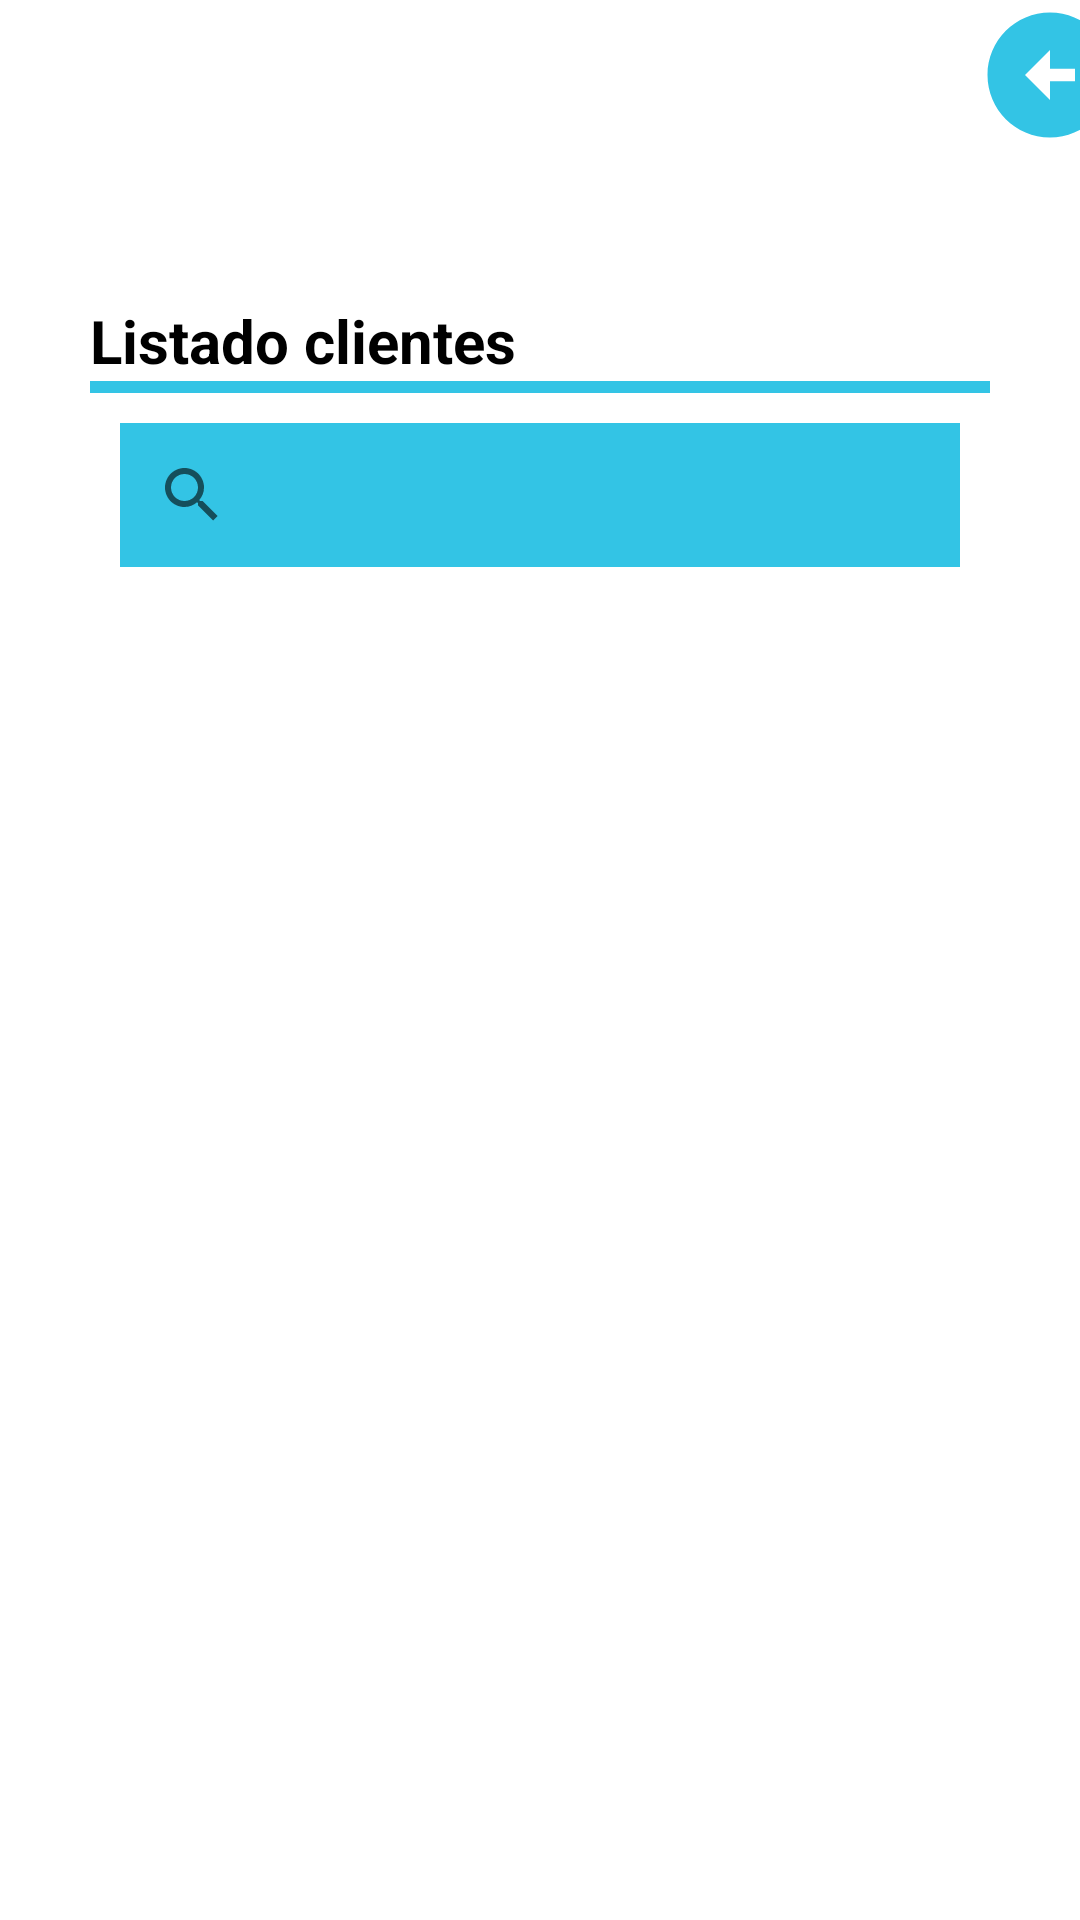

Write the Android layout XML for this screen, with the resource values it uses.
<!-- AndroidManifest.xml: application theme Theme.Corresponsal -->
<!-- res/layout/activity_admin_listado_clientes.xml -->
<?xml version="1.0" encoding="utf-8"?>
<LinearLayout xmlns:android="http://schemas.android.com/apk/res/android"
    xmlns:app="http://schemas.android.com/apk/res-auto"
    xmlns:tools="http://schemas.android.com/tools"
    android:layout_width="match_parent"
    android:layout_height="match_parent"
    android:orientation="vertical"
    tools:context=".AdminListadoClientes">


    <LinearLayout
        android:layout_width="match_parent"
        android:layout_height="wrap_content"
        android:orientation="vertical" >

        <ImageView
            android:id="@+id/regresar_listado_clientes"
            android:layout_width="100dp"
            android:layout_height="50dp"
            android:layout_marginLeft="300dp"
            android:layout_weight="1"
            android:onClick="devolverlistadoclientes"
            android:src="@drawable/ic_baseline_arrow_circle_left_24"
            app:srcCompat="@drawable/ic_baseline_arrow_circle_left_24" />
    </LinearLayout>

    <LinearLayout
        android:layout_width="match_parent"
        android:layout_height="wrap_content"
        android:orientation="vertical">

        <TextView
            android:id="@+id/textView12"
            android:layout_width="match_parent"
            android:layout_height="wrap_content"
            android:layout_marginLeft="30dp"
            android:layout_marginTop="50dp"
            android:text="Listado clientes"
            android:textAlignment="textStart"
            android:textColor="@color/black"
            android:textSize="20sp"
            android:textStyle="bold" />

        <LinearLayout
            android:layout_width="match_parent"
            android:layout_height="4dp"
            android:layout_marginLeft="30dp"
            android:layout_marginRight="30dp"
            android:background="#33C4E5"
            android:backgroundTint="#33C4E5"
            android:orientation="vertical">

        </LinearLayout>
    </LinearLayout>
    <LinearLayout
        android:layout_width="match_parent"
        android:layout_height="wrap_content"
        android:orientation="vertical">

        <SearchView
            android:id="@+id/search_listado_clientes"
            android:layout_width="match_parent"
            android:layout_height="match_parent"
            android:layout_marginLeft="40dp"
            android:layout_marginTop="10dp"
            android:layout_marginRight="40dp"
            android:background="#33C4E5" />
    </LinearLayout>

    <LinearLayout
        android:layout_width="match_parent"
        android:layout_height="wrap_content"
        android:orientation="vertical">

        <androidx.recyclerview.widget.RecyclerView
            android:id="@+id/listaclientes"
            android:layout_width="match_parent"
            android:layout_height="match_parent"
            android:layout_marginLeft="30dp"
            android:layout_marginTop="10dp"
            android:layout_marginRight="30dp" />
    </LinearLayout>


</LinearLayout>
<!-- resources referenced by this layout -->
<resources>
  <!-- drawable ic_baseline_arrow_circle_left_24 (drawable) -->
  <vector android:height="24dp" android:tint="#33C4E5"
      android:viewportHeight="24" android:viewportWidth="24"
      android:width="24dp" xmlns:android="http://schemas.android.com/apk/res/android">
      <path android:fillColor="@android:color/white" android:pathData="M2,12c0,5.52 4.48,10 10,10s10,-4.48 10,-10c0,-5.52 -4.48,-10 -10,-10C6.48,2 2,6.48 2,12zM12,11l4,0v2l-4,0l0,3l-4,-4l4,-4L12,11z"/>
  </vector>
  <style name="Theme.Corresponsal" parent="Theme.MaterialComponents.DayNight.NoActionBar">
          
          <item name="colorPrimary">@color/purple_500</item>
          <item name="colorPrimaryVariant">@color/purple_700</item>
          <item name="colorOnPrimary">@color/white</item>
          
          <item name="colorSecondary">@color/teal_200</item>
          <item name="colorSecondaryVariant">@color/teal_700</item>
          <item name="colorOnSecondary">@color/black</item>
          
          <item name="android:statusBarColor" tools:targetApi="l">#33C4E5</item>
          
      </style>
  <!-- not gathered from this repository: default colours our renderer supplied (Android Studio template values) -->
  <color name="purple_500">#FF6200EE</color>
  <color name="purple_700">#FF3700B3</color>
  <color name="teal_200">#FF03DAC5</color>
  <color name="teal_700">#FF018786</color>
  <color name="black">#FF000000</color>
  <color name="white">#FFFFFFFF</color>
</resources>
